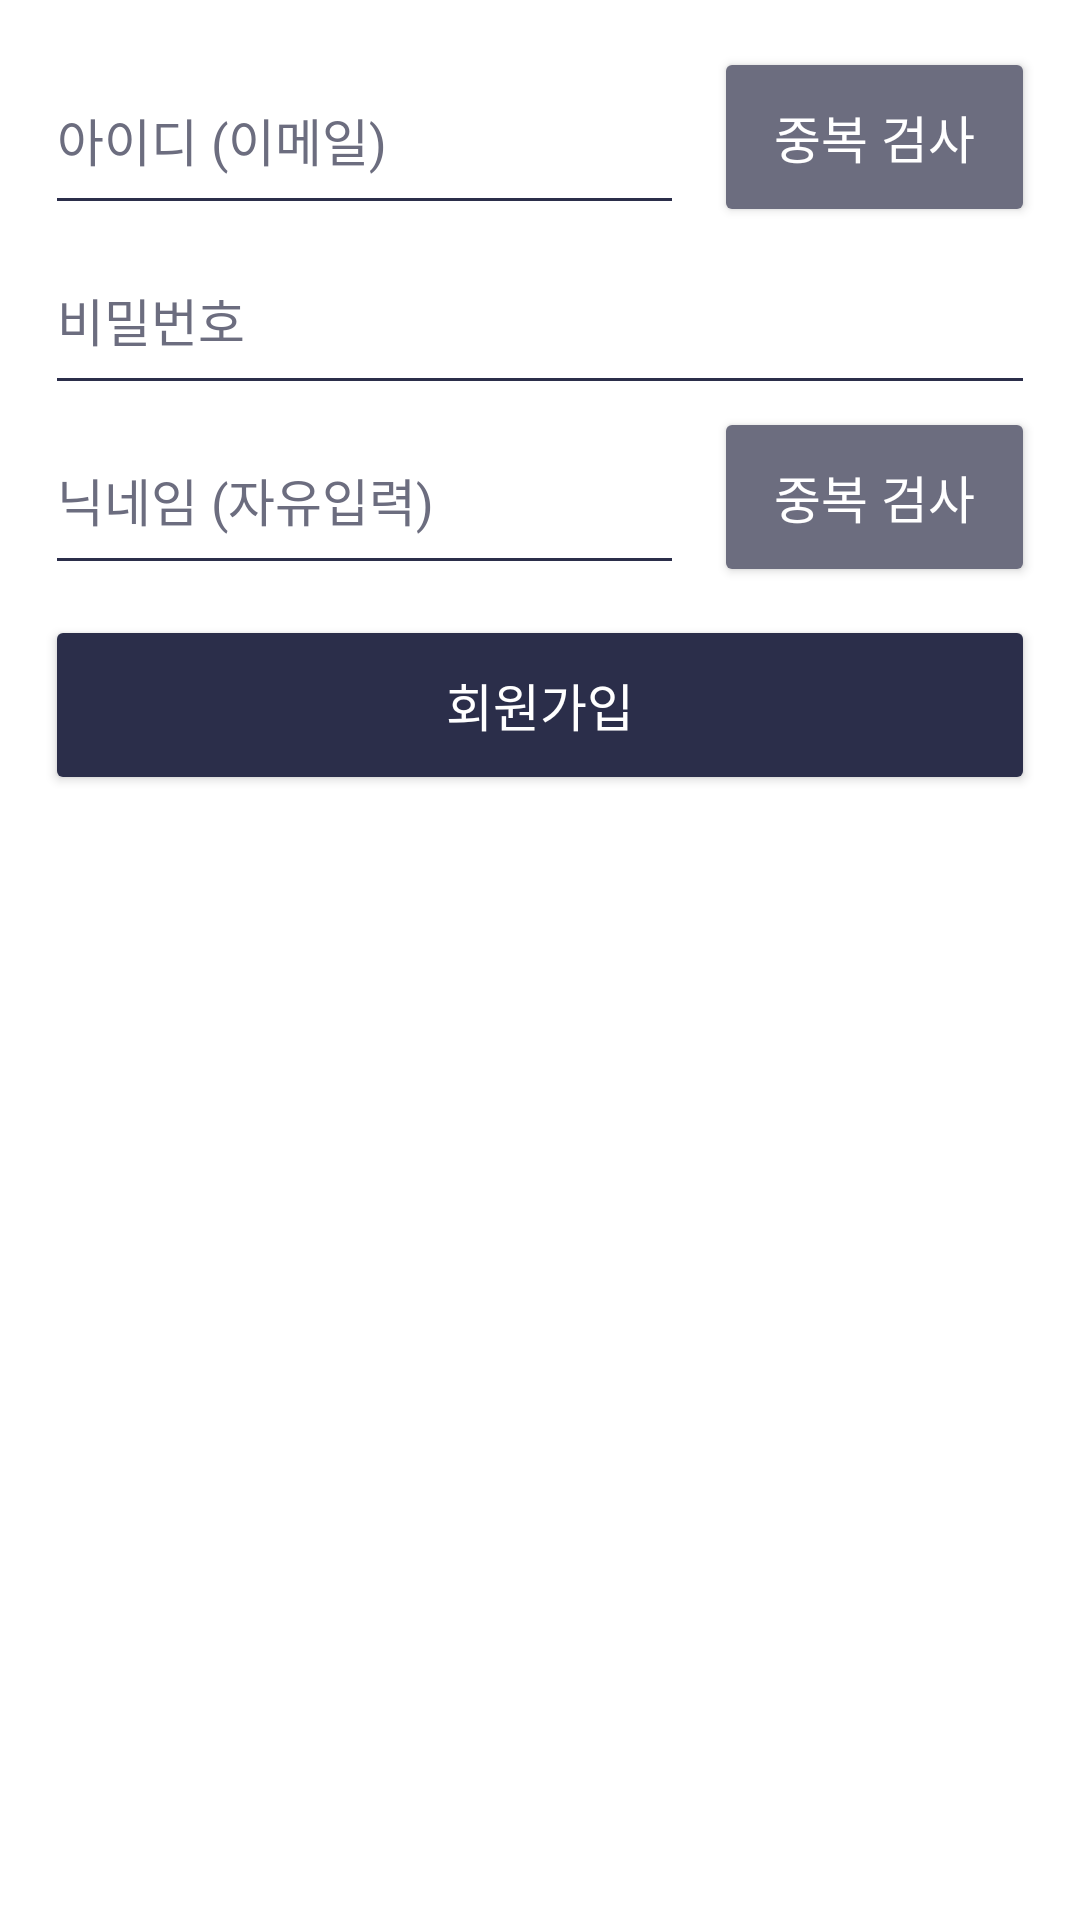

Here is an Android app screen rendered from its layout file. Give the layout XML and the strings, colors and styles it references.
<!-- AndroidManifest.xml: application theme Theme.KeepTheTime -->
<!-- res/layout/activity_sign_up.xml -->
<?xml version="1.0" encoding="utf-8"?>
<layout>
    <LinearLayout xmlns:android="http://schemas.android.com/apk/res/android"
        xmlns:app="http://schemas.android.com/apk/res-auto"
        xmlns:tools="http://schemas.android.com/tools"
        android:layout_width="match_parent"
        android:layout_height="match_parent"
        android:orientation="vertical"
        android:padding="15dp"
        tools:context=".SignUpActivity">

        <LinearLayout
            android:layout_width="match_parent"
            android:layout_height="wrap_content"
            android:orientation="horizontal">

            <EditText
                android:id="@+id/edtEmail"
                android:layout_weight="1"
                android:layout_width="0dp"
                android:layout_height="wrap_content"
                android:inputType="textEmailAddress"
                android:hint="아이디 (이메일)"
                android:theme="@style/EditTextTheme"/>

            <androidx.appcompat.widget.AppCompatButton
                android:id="@+id/btnEmailCheck"
                android:layout_marginStart="10dp"
                android:layout_width="wrap_content"
                android:layout_height="wrap_content"
                android:text="중복 검사"
                android:paddingHorizontal="20dp"
                android:theme="@style/MyButtonBasicLightTheme"/>

        </LinearLayout>

        <TextView
            android:id="@+id/txtEmailCheck"
            android:layout_marginTop="5dp"
            android:visibility="gone"
            android:layout_width="wrap_content"
            android:layout_height="wrap_content"
            android:text="이메일 중복 검사를 진행해주세요."
            android:textColor="@color/basic_400"
            android:textSize="15sp"/>

        <EditText
            android:id="@+id/edtPassword"
            android:layout_width="match_parent"
            android:layout_height="wrap_content"
            android:inputType="textPassword"
            android:hint="비밀번호"
            android:theme="@style/EditTextTheme"/>

        <LinearLayout
            android:layout_width="match_parent"
            android:layout_height="wrap_content"
            android:orientation="horizontal">

            <EditText
                android:id="@+id/edtNickname"
                android:layout_weight="1"
                android:layout_width="0dp"
                android:layout_height="wrap_content"
                android:hint="닉네임 (자유입력)"
                android:theme="@style/EditTextTheme"/>

            <androidx.appcompat.widget.AppCompatButton
                android:id="@+id/btnNicknameCheck"
                android:layout_marginStart="10dp"
                android:layout_width="wrap_content"
                android:layout_height="wrap_content"
                android:text="중복 검사"
                android:paddingHorizontal="20dp"
                android:theme="@style/MyButtonBasicLightTheme"/>

        </LinearLayout>

        <TextView
            android:id="@+id/txtNicknameCheck"
            android:layout_marginTop="5dp"
            android:visibility="gone"
            android:layout_width="wrap_content"
            android:layout_height="wrap_content"
            android:text="닉네임 중복 검사를 진행해주세요."
            android:textColor="@color/basic_400"
            android:textSize="15sp"/>

        <androidx.appcompat.widget.AppCompatButton
            android:id="@+id/btnSingUp"
            android:layout_marginTop="10dp"
            android:layout_width="match_parent"
            android:layout_height="wrap_content"
            android:text="회원가입"
            android:theme="@style/MyButtonBasicTheme"/>

    </LinearLayout>
</layout>
<!-- resources referenced by this layout -->
<resources>
  <color name="basic_400">#6C6D7F</color>
  <style name="EditTextTheme" parent="Theme.AppCompat.Light.DarkActionBar">
          <item name="colorControlNormal">@color/basic_900</item>
          <item name="colorAccent">@color/primary</item>
          <item name="android:minHeight">60dp</item>
          <item name="android:singleLine">true</item>
          <item name="android:textColor">@color/basic_900</item>
          <item name="android:textColorHint">@color/basic_400</item>
          <item name="android:textSize">17sp</item>
      </style>
  <style name="MyButtonBasicLightTheme" parent="Theme.MaterialComponents.DayNight.DarkActionBar">
          <item name="android:height">60dp</item>
          <item name="backgroundTint">@color/basic_400</item>
          <item name="android:textColor">@color/white</item>
          <item name="android:textSize">17sp</item>
      </style>
  <style name="MyButtonBasicTheme" parent="Theme.MaterialComponents.DayNight.DarkActionBar">
          <item name="android:height">60dp</item>
          <item name="backgroundTint">@color/basic_900</item>
          <item name="android:textColor">@color/white</item>
          <item name="android:textSize">17sp</item>
      </style>
  <style name="Theme.KeepTheTime" parent="Theme.MaterialComponents.DayNight.DarkActionBar">
          
          <item name="colorPrimary">@color/purple_500</item>
          <item name="colorPrimaryVariant">@color/purple_700</item>
          <item name="colorOnPrimary">@color/white</item>
          
          <item name="colorSecondary">@color/teal_200</item>
          <item name="colorSecondaryVariant">@color/teal_700</item>
          <item name="colorOnSecondary">@color/black</item>
          
          <item name="android:statusBarColor" tools:targetApi="l">@color/white</item>
          <item name="android:windowLightStatusBar" tools:targetApi="m">true</item>
          
  
      </style>
  <color name="basic_900">#2B2E4A</color>
  <color name="primary">#E91E63</color>
  <color name="white">#FFFFFFFF</color>
  <color name="purple_500">#FF6200EE</color>
  <color name="purple_700">#FF3700B3</color>
  <color name="teal_200">#FF03DAC5</color>
  <color name="teal_700">#FF018786</color>
  <color name="black">#FF000000</color>
</resources>
